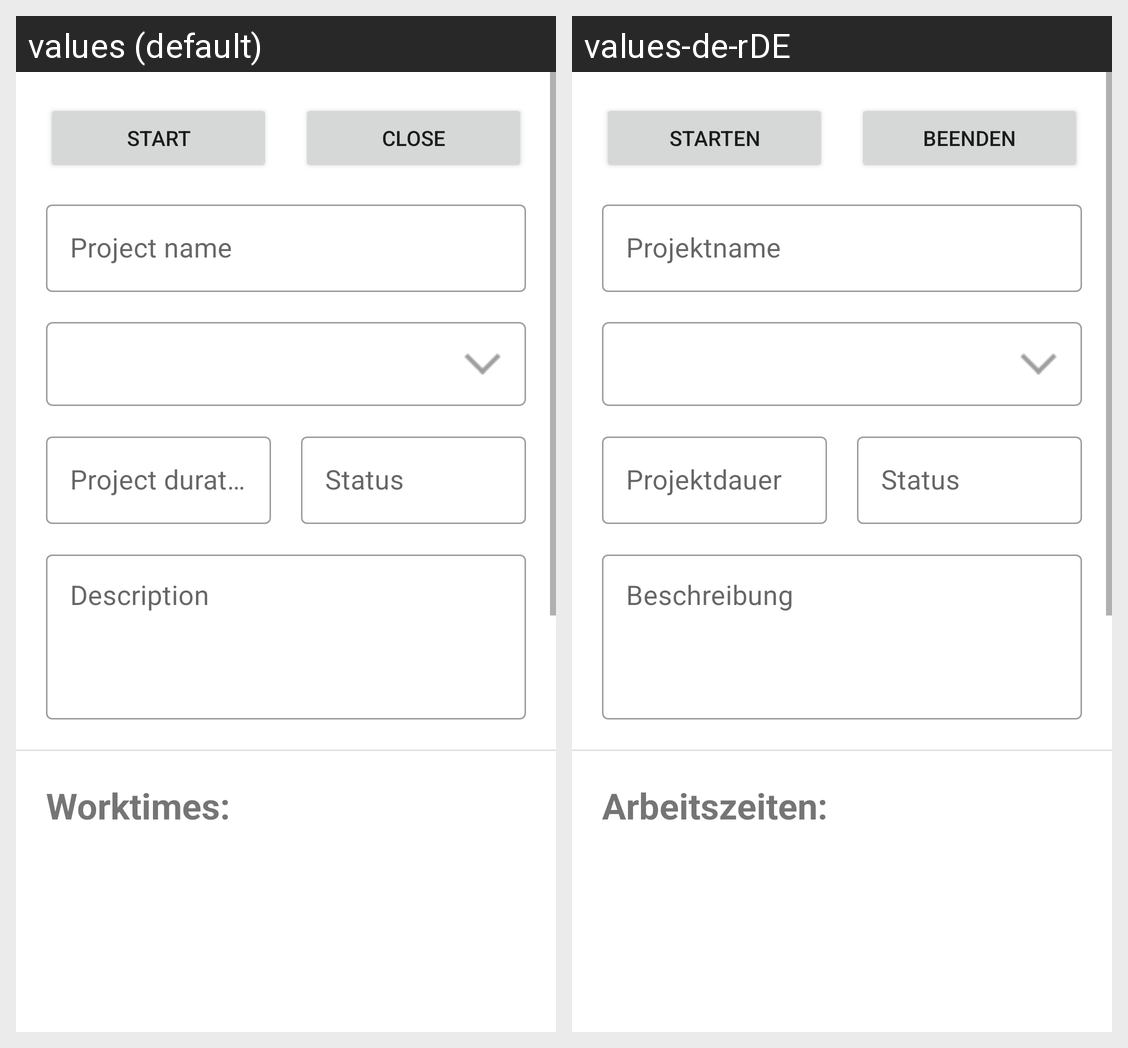

For this localized Android screen grid, give each drawn string resource with its value in every locale shown.
Android screen res/layout/activity_project.xml rendered under 2 locales, left to right: values (default), values-de-rDE. Device: Nexus 5 (rendered at 1080×1920; each locale shown at half size, 540×960, under a caption strip naming it); theme Theme.VmWorkTimer.
Strings drawn on this screen, with the default value and each locale's value (text and hints the layout hard-codes, and strings that could not be matched under every locale, appear in the picture but are not listed):

btnStartProject_text
  values: Start
  values-de-rDE: Starten

btnEndProject_text
  values: Close
  values-de-rDE: Beenden

etProjectName_hint
  values: Project name
  values-de-rDE: Projektname

etProjectDuration_hint
  values: Project duration
  values-de-rDE: Projektdauer

etProjectState_hint
  values: Status
  values-de-rDE: Status

etProjectDescription_hint
  values: Description
  values-de-rDE: Beschreibung

txtvProjectWorkTimes_text
  values: Worktimes:
  values-de-rDE: Arbeitszeiten:
